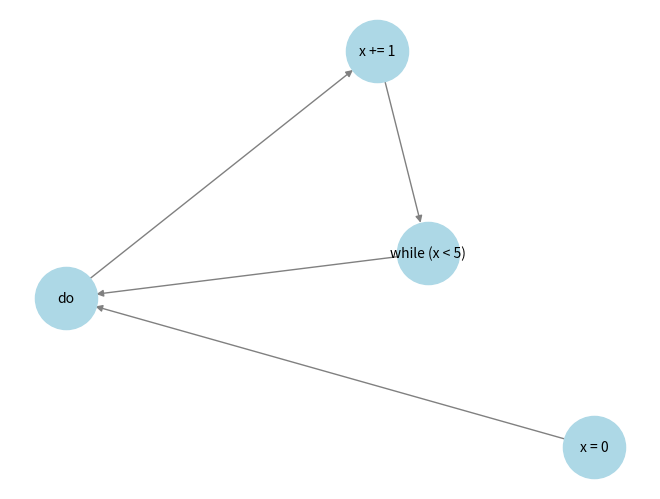

Recreate this plot in Python.
import re
import networkx as nx
import matplotlib.pyplot as plt


class CodeGraph:
    def __init__(self):
        self.graph = nx.DiGraph()
        self.node_count = 0
        self.start_node = None

    def add_node(self, label):
        """Добавляет узел в граф"""
        node_id = f"N{self.node_count}"
        self.graph.add_node(node_id, label=label)
        if self.start_node is None:
            self.start_node = node_id
        self.node_count += 1
        return node_id

    def add_edge(self, from_node, to_node):
        """Добавляет направленное ребро между узлами"""
        self.graph.add_edge(from_node, to_node)

    def draw_graph(self):
        """Рисует граф управления потоком"""
        labels = nx.get_node_attributes(self.graph, "label")
        pos = nx.spring_layout(self.graph)
        nx.draw(
            self.graph,
            pos,
            with_labels=True,
            labels=labels,
            node_color="lightblue",
            edge_color="gray",
            node_size=2000,
            font_size=10,
            arrows=True,
        )
        plt.show()


def parse_cpp_to_graph(cpp_code):
    """Разбирает код C++ и создает граф"""
    lines = cpp_code.strip().split("\n")
    graph = CodeGraph()
    last_node = None
    do_block_start = None

    for line in lines:
        line = line.strip()

        if re.match(r"^do\s*{\s*$", line):
            do_node = graph.add_node("do")
            if last_node:
                graph.add_edge(last_node, do_node)
            last_node = do_block_start = do_node

        elif match := re.match(r"^\s*}\s*while\s*\((.*)\)\s*;\s*$", line):
            condition = match.group(1)
            while_node = graph.add_node(f"while ({condition})")
            graph.add_edge(last_node, while_node)
            graph.add_edge(while_node, do_block_start)
            last_node = while_node

        elif re.match(r"^\s*int\s+\w+\s*=\s*\d+\s*;\s*$", line):
            var_name, value = re.findall(
                r"\bint\s+(\w+)\s*=\s*(\d+)\s*;", line
            )[0]
            var_node = graph.add_node(f"{var_name} = {value}")
            if last_node:
                graph.add_edge(last_node, var_node)
            last_node = var_node

        elif re.match(r"^\s*\w+\s*=\s*[^;]+;\s*$", line):
            var_name, value = re.findall(r"(\w+)\s*=\s*(.*)\s*;", line)[0]
            assign_node = graph.add_node(f"{var_name} = {value}")
            if last_node:
                graph.add_edge(last_node, assign_node)
            last_node = assign_node

        elif re.match(r"^\s*\w+\+\+\s*;\s*$", line):
            var_name = re.findall(r"(\w+)\+\+;", line)[0]
            inc_node = graph.add_node(f"{var_name} += 1")
            if last_node:
                graph.add_edge(last_node, inc_node)
            last_node = inc_node

    return graph


def generate_python_from_graph(graph):
    python_code = []
    visited = set()
    stack = [(graph.start_node, 0)]

    while stack:
        node, indent_level = stack.pop()
        if node in visited:
            continue

        visited.add(node)
        label = graph.graph.nodes[node]["label"]
        indent = "    " * indent_level

        if "while (" in label:
            condition = label.replace("while (", "").replace(")", "")
            python_code.append(f"{indent}if not ({condition}):")
            python_code.append(f"{indent}    break")

        elif label == "do":
            python_code.append(f"{indent}while True:")
            indent_level += 1

        else:
            python_code.append(indent + label)

        for neighbor in graph.graph.successors(node):
            stack.append((neighbor, indent_level))

    return "\n".join(python_code)


if __name__ == "__main__":
    cpp_code = """
    int x = 0;
    do {
        x++;
    } while (x < 5);
    """

    code_graph = parse_cpp_to_graph(cpp_code)
    code_graph.draw_graph()
    python_output = generate_python_from_graph(code_graph)

    print("Python код:")
    print(python_output)
